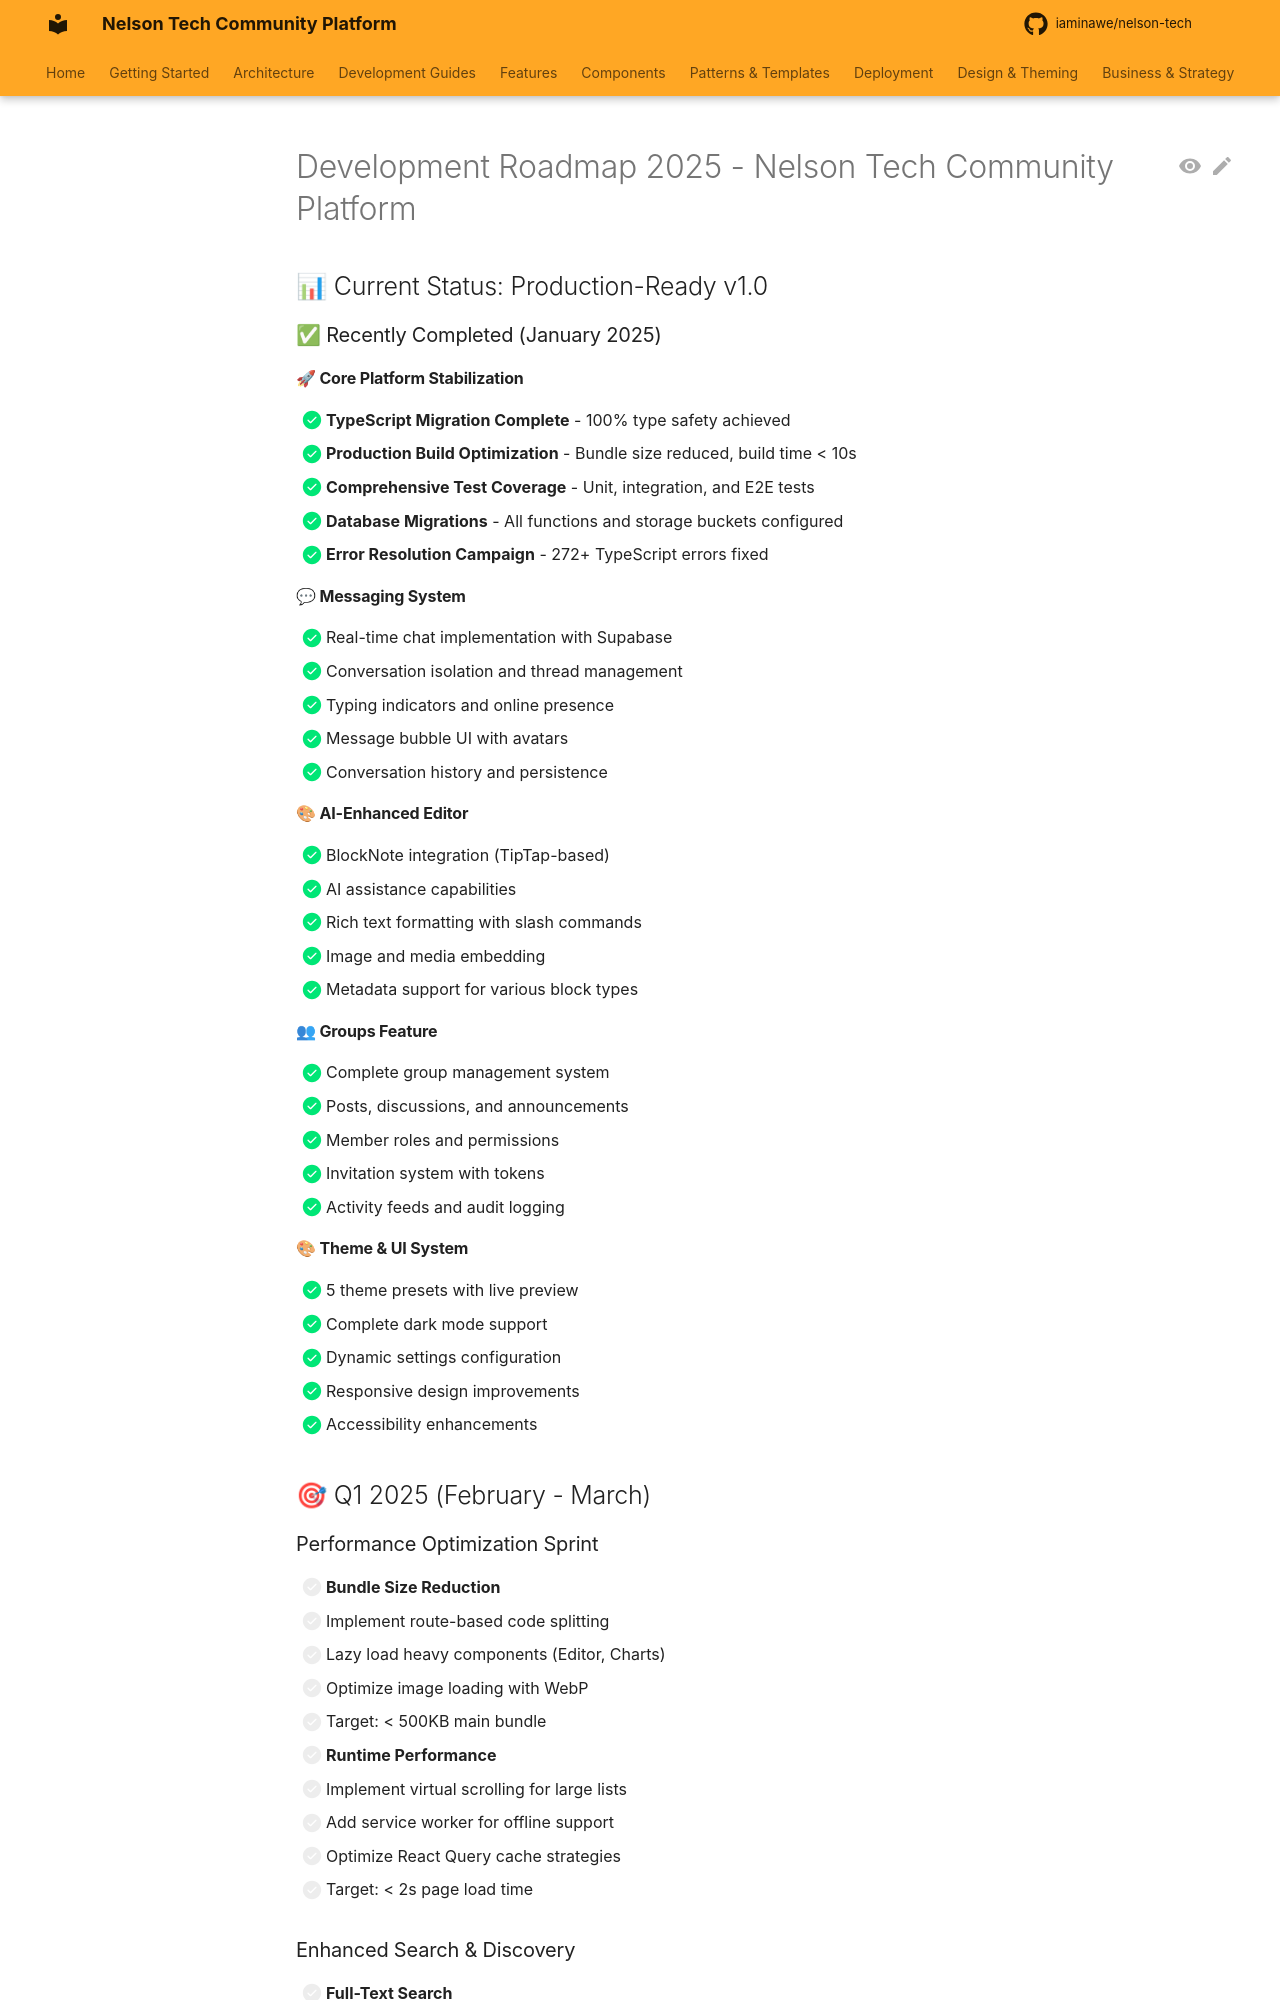

repository: iaminawe/uluntu · page: DEVELOPMENT_ROADMAP_2025/index.html · generator: mkdocs

# Development Roadmap 2025 - Nelson Tech Community Platform

## 📊 Current Status: Production-Ready v1.0

### ✅ Recently Completed (January 2025)

#### 🚀 Core Platform Stabilization
- [x] **TypeScript Migration Complete** - 100% type safety achieved
- [x] **Production Build Optimization** - Bundle size reduced, build time < 10s
- [x] **Comprehensive Test Coverage** - Unit, integration, and E2E tests
- [x] **Database Migrations** - All functions and storage buckets configured
- [x] **Error Resolution Campaign** - 272+ TypeScript errors fixed

#### 💬 Messaging System
- [x] Real-time chat implementation with Supabase
- [x] Conversation isolation and thread management
- [x] Typing indicators and online presence
- [x] Message bubble UI with avatars
- [x] Conversation history and persistence

#### 🎨 AI-Enhanced Editor
- [x] BlockNote integration (TipTap-based)
- [x] AI assistance capabilities
- [x] Rich text formatting with slash commands
- [x] Image and media embedding
- [x] Metadata support for various block types

#### 👥 Groups Feature
- [x] Complete group management system
- [x] Posts, discussions, and announcements
- [x] Member roles and permissions
- [x] Invitation system with tokens
- [x] Activity feeds and audit logging

#### 🎨 Theme & UI System
- [x] 5 theme presets with live preview
- [x] Complete dark mode support
- [x] Dynamic settings configuration
- [x] Responsive design improvements
- [x] Accessibility enhancements

## 🎯 Q1 2025 (February - March)
